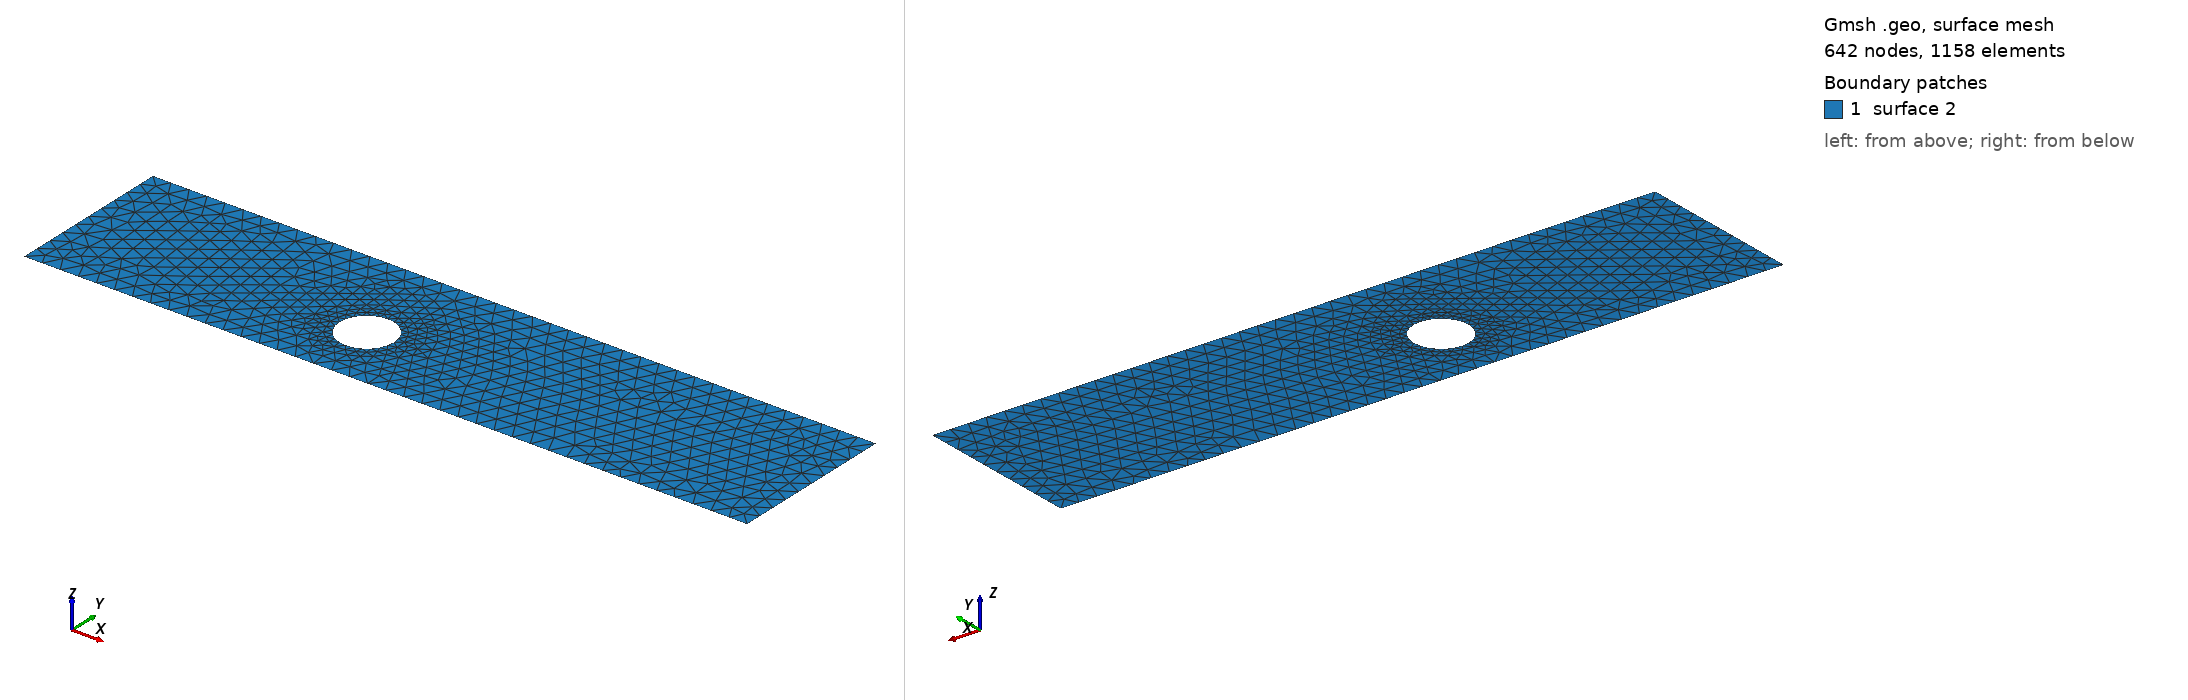

Gmsh geometry script, surface-meshed: 642 nodes, 1158 surface elements. Boundary patches (legend numbers): 1 surface 2. Left view from above one corner, right view from below the opposite corner. The script declares no physical surfaces, so the legend lists its geometric surfaces. The drawing asked Gmsh for element sizes between 1% and 20% of the model's largest extent; the script's own settings can give other sizes.

=== cad_229.geo (drawn) ===
//+
SetFactory("OpenCASCADE");
//+
Point(1) = {0.948520, -3.652778, 0.000000, 1.000000};
//+
Point(2) = {40.064297, -3.652778, 0.000000, 1.000000};
//+
Point(3) = {40.064297, 5.412205, 0.000000, 1.000000};
//+
Point(4) = {0.948520, 5.412205, 0.000000, 1.000000};
//+
Line(1) = {4, 1};
//+
Line(2) = {1, 2};
//+
Line(3) = {2, 3};
//+
Line(4) = {3, 4};
//+
Curve Loop(1) = {1, 2, 3, 4};
//+
Point(6) = {18.182573, -0.039697, 0.000000, 0.147229};
//+
Point(5) = {16.710283, -0.039697, 0.000000, 0.147229};
//+
Point(7) = {15.974137, 1.235343, 0.000000, 0.147229};
//+
Point(8) = {15.974137, -1.314738, 0.000000, 0.147229};
//+
Ellipse(5) = {6, 5, 7, 7};
//+
Ellipse(6) = {7, 5, 8, 8};
//+
Ellipse(7) = {8, 5, 6, 6};
//+
Curve Loop(2) = {5, 6, 7};
//+
Plane Surface(2) = {1, 2};
//+
Physical Curve("INFLOW", 100) = {1};
//+
Physical Curve("OUTFLOW", 101) = {3};
//+
Physical Curve("WALL_BOUNDARY", 102) = {2, 4};
//+
Physical Curve("OBSTACLE", 103) = {5, 6, 7};
